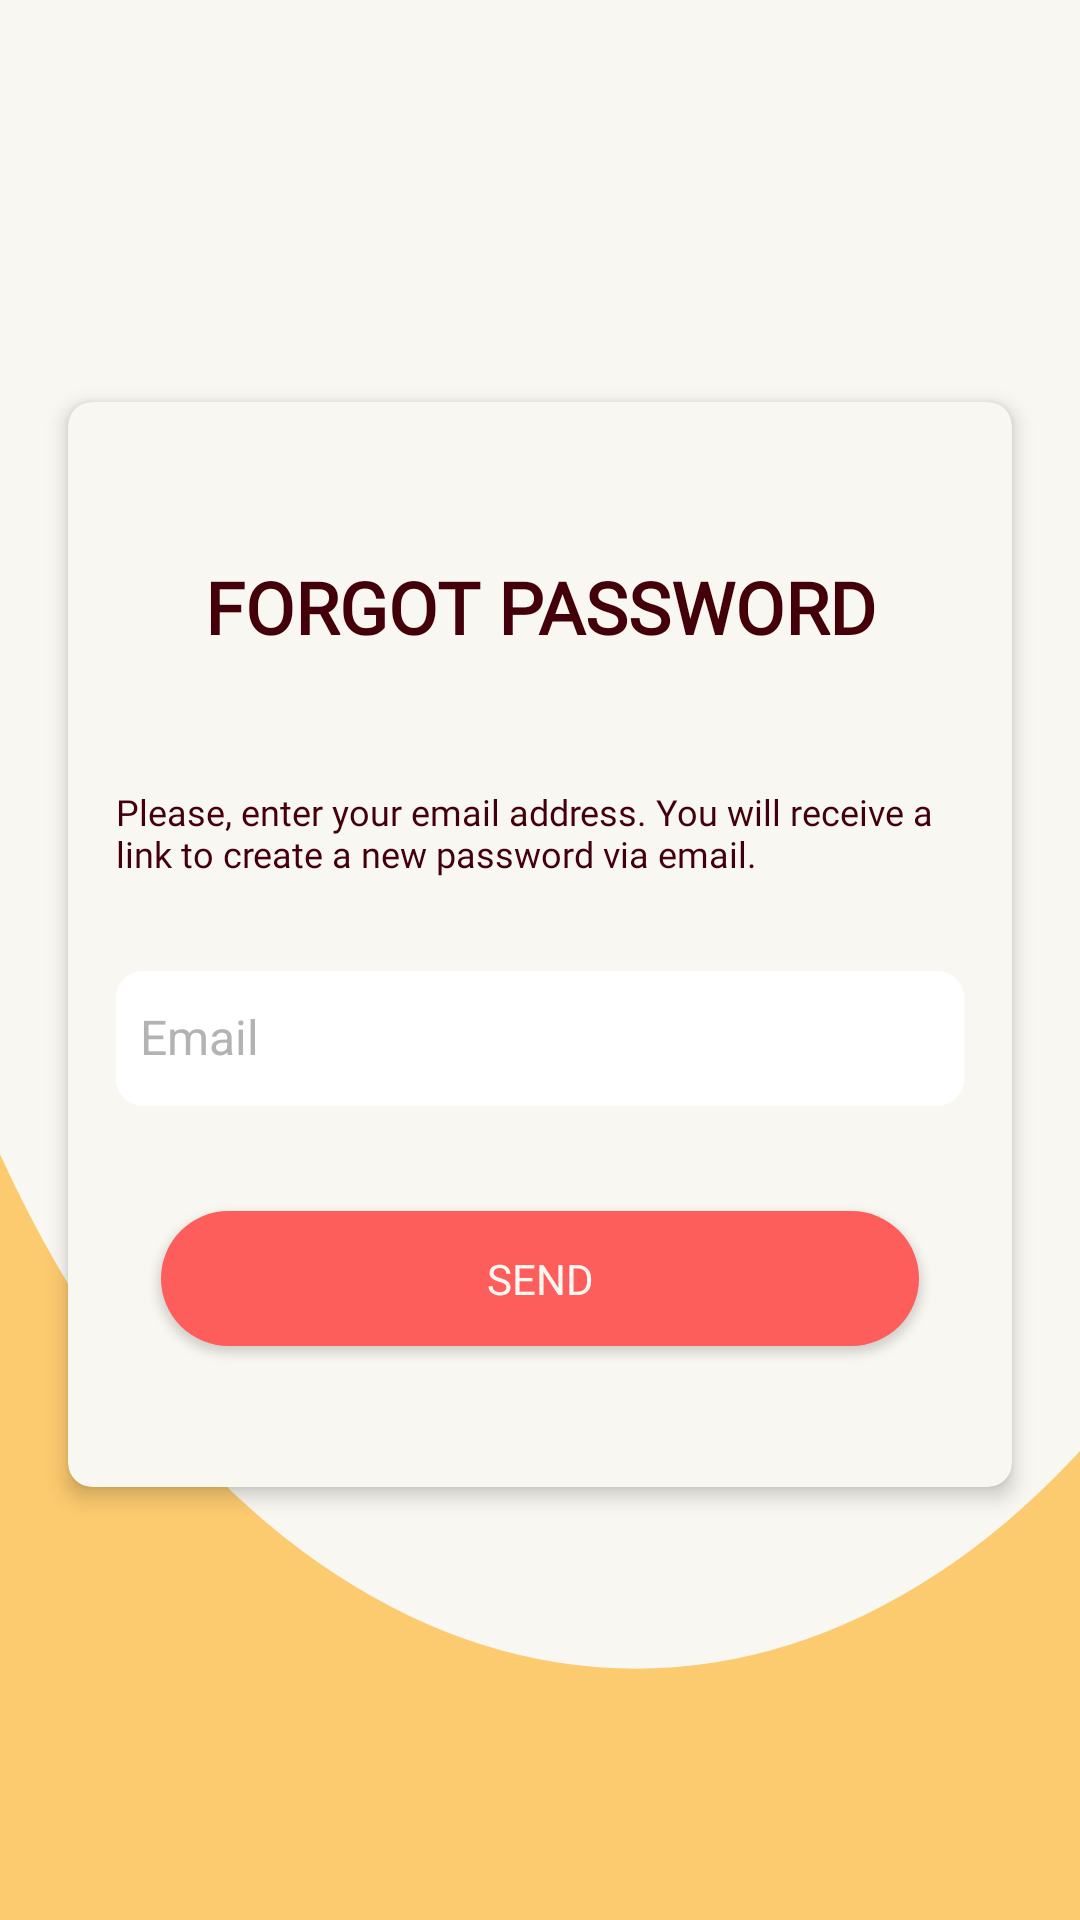

Here is an Android app screen rendered from its layout file. Give the layout XML and the strings, colors and styles it references.
<!-- AndroidManifest.xml: application theme FullScreen -->
<!-- res/layout/activity_forgot_password.xml -->
<?xml version="1.0" encoding="utf-8"?>
<RelativeLayout
    xmlns:android="http://schemas.android.com/apk/res/android"
    xmlns:app="http://schemas.android.com/apk/res-auto"
    android:layout_width="match_parent"
    android:layout_height="match_parent"
    android:background="@color/grandis">

    <RelativeLayout
        android:layout_width="match_parent"
        android:layout_height="match_parent"
        android:orientation="vertical"
        android:background="@drawable/bg_corner"
        android:gravity="center_vertical">

        <androidx.cardview.widget.CardView
            android:id="@+id/card"
            android:layout_width="match_parent"
            android:layout_height="wrap_content"
            android:layout_marginLeft="16dp"
            android:layout_marginTop="6dp"
            android:layout_marginRight="16dp"
            android:layout_marginBottom="16dp"
            app:cardCornerRadius="8dp"
            app:cardElevation="4dp"
            app:cardUseCompatPadding="true"
            android:backgroundTint="@color/romance"
            app:contentPadding="16dp">

            <LinearLayout
                android:layout_width="match_parent"
                android:layout_height="wrap_content"
                android:layout_marginBottom="16dp"
                android:orientation="vertical">

                <TextView
                    android:layout_width="match_parent"
                    android:layout_height="wrap_content"
                    android:layout_marginTop="36dp"
                    android:layout_marginBottom="24dp"
                    android:fontFamily="@font/playfair"
                    android:text="FORGOT PASSWORD"
                    android:textStyle="bold"
                    android:textAlignment="center"
                    android:textColor="@color/tyrianpurple"
                    android:textSize="24sp" />

                <TextView
                    android:layout_width="match_parent"
                    android:layout_height="match_parent"
                    android:layout_marginTop="20dp"
                    android:fontFamily="@font/playfair"
                    android:text="Please, enter your email address. You will receive a link to create a new password via email."
                    android:textColor="@color/tyrianpurple"
                    android:textSize="12dp"
                    android:layout_marginBottom="20dp"/>

                <com.google.android.material.textfield.TextInputLayout
                    android:layout_width="match_parent"
                    android:layout_height="wrap_content"
                    android:layout_marginBottom="20dp"
                    android:textColorHint="#FFB3B3B3"
                    app:hintTextColor="@color/romance">

                    <EditText
                        android:id="@+id/et_email"
                        android:layout_width="match_parent"
                        android:layout_height="45dp"
                        android:background="@drawable/round_edittext"
                        android:backgroundTint="@color/white"
                        android:padding="8dp"
                        android:drawablePadding="16dp"
                        android:hint="Email"
                        android:lines="1"
                        android:inputType="textEmailAddress"
                        android:textColor="@color/tyrianpurple"
                        android:textSize="16sp" />
                </com.google.android.material.textfield.TextInputLayout>

                <Button
                    android:id="@+id/btn_signup"
                    android:layout_width="match_parent"
                    android:layout_height="45dp"
                    android:layout_margin="15dp"
                    android:layout_gravity="center"
                    android:fontFamily="@font/playfair"
                    android:text="Send"
                    android:background="@drawable/round_button"
                    android:backgroundTint="@color/bittersweet"
                    android:textColor="@color/romance">

                </Button>

            </LinearLayout>

        </androidx.cardview.widget.CardView>

    </RelativeLayout>

</RelativeLayout>
<!-- resources referenced by this layout -->
<resources>
  <color name="bittersweet">#FD5D5B</color>
  <color name="grandis">#FCCA6F</color>
  <color name="romance">#F9F7F2</color>
  <color name="tyrianpurple">#44000A</color>
  <color name="white">#FFFFFFFF</color>
  <!-- drawable bg_corner (drawable) -->
  <?xml version="1.0" encoding="utf-8"?>
  <vector xmlns:android="http://schemas.android.com/apk/res/android"
      xmlns:aapt="http://schemas.android.com/aapt"
      android:width="512dp"
      android:height="512dp"
      android:viewportWidth="512"
      android:viewportHeight="512">
      <group>
          <clip-path android:pathData="M0,0h512v512h-512z M 0,0"/>
          <path
              android:pathData="M-70.0,115.0a371.5,330.0,0,1,0,743.0,0.0a371.5,330.0,0,1,0,-743.0,0.0z"
              android:fillColor="@color/romance">
          </path>
      </group>
  </vector>
  <!-- drawable round_button (drawable) -->
  <?xml version="1.0" encoding="utf-8"?>
  <shape xmlns:android="http://schemas.android.com/apk/res/android"
      android:shape="rectangle">
      <corners
          android:radius="80dp"/>
      <solid
          android:color="@color/bittersweet"/>
  </shape>
  <!-- drawable round_edittext (drawable) -->
  <?xml version="1.0" encoding="utf-8"?>
  <shape xmlns:android="http://schemas.android.com/apk/res/android"
      android:shape="rectangle">
      <stroke
          android:width="2dp"
          android:color="#FFFFFF" />
      <corners
          android:radius="8dp"/>
  </shape>
  <style name="FullScreen" parent="@style/Theme.AppCompat.Light.NoActionBar">
          <item name="android:statusBarColor">@color/romance</item>
          <item name="android:navigationBarColor">@color/grandis  </item>
          <item name="android:windowNoTitle">true</item>
          <item name="android:windowActionBar">false</item>
          <item name="android:windowFullscreen">false</item>
      </style>
</resources>
